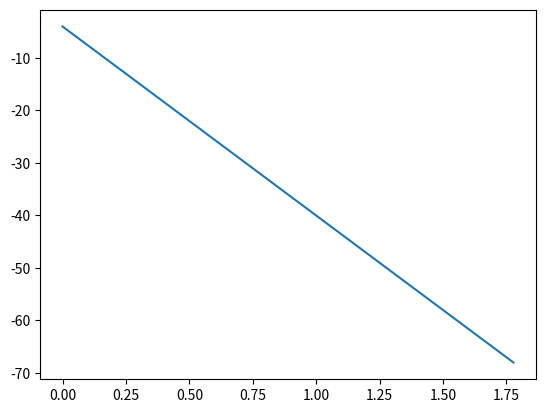
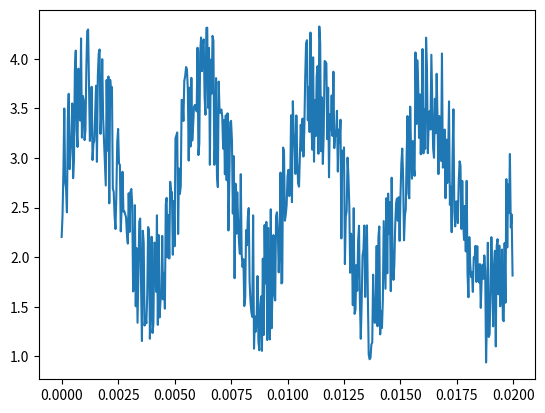

These charts were generated, in order, by the following Python code: (Note: this script raises an exception after producing the figures.)
import numpy as np
import matplotlib.pylab as plt

# Ejercicio1
# A partir de los arrays x y fx calcule la segunda derivada de fx con respecto a x. 
# Esto lo debe hacer sin usar ciclos 'for' ni 'while', solamente puede usar 'slicing' (i.e. a[2:-2])
# Guarde esta segunda derivada en funcion de x en una grafica llamada 'segunda.png'

x = np.linspace(0,2.,10)
fx = np.array([0., 0.0494, 0.1975, 0.4444, 0.7901,1.2346 , 1.7778, 2.4198, 3.1605, 4.])

delta = (x[1]-x[0])/2
k = fx[1::]
j = fx[0:-1]
segunda = (k - 2*fx[1::] + j)/delta**2

plt.figure()
plt.plot(x[0:-1], segunda)
plt.savefig("segunda")


# Ejercicio 2
# Complete el siguiente codigo para recorrer la lista `x` e imprima
# los numeros impares mayores que 100 y que pare de imprimir al encontrar un numero primo.
x = np.int_(np.random.random(100)*10000)
lista = []
primos = []
for i in range(len(x)):
    if (x[i]%2 != 0 and x[i]>100):
        lista.append(x[i])
for i in range(len(lista)):
    for j in range(1, i):
        if (lista[i]%j == 0):
            primos.append(lista[i])          
            
            
#Ejercicio 3
# 'y' es una senal en funcion del tiempo 't' con las unidades descritas en el codigo.
# a. Grafique la senal en funcion del tiempo en la figura 'senal.png' ('y' vs. 't')
# b. Calule la transformada de Fourier (sin utilizar funciones de fast fourier transform) y
# grafique la norma de la transformada en funcion de la frecuencia (figura 'fourier.png')
# c. Lleve a cero los coeficientes de Fourier con frecuencias mayores que 10000 Hz y calcule 
# la transformada inversa para graficar la nueva senal (figura 'filtro.png')
n = 512 # number of point in the whole interval
f = 200.0 #  frequency in Hz
dt = 1 / (f * 128 ) #128 samples per frequency
t = np.linspace( 0, (n-1)*dt, n) 
y = np.sin(2 * np.pi * f * t) + np.cos(2 * np.pi * f * t * t)
noise = 1.4*(np.random.rand(n)+0.7)
y  =  y + noise

plt.figure()
plt.plot(t, y)

def TF(señal):
    lista = []
    N = len(señal)
    for i in range (N):
        v = 0;
        for k in range(N):
            v += señal[k]*np.exp(-2j*np.pi*k*i*(1/N))
        lista.append(v)
    return lista

transfo = TF(y)
N = len(y)
delta = t[1]-t[0]
N_delta = N*delta

x1 =  np.linspace(0, (N/2)-1, N/2)
x2 = np.linspace(-(N/2), -1, N/2)

frecuencias = np.concatenate((x1,x2), axis= None)

plt.figure()
plt.plot(frecuencias,transfo)

tra = np.copy(transfo)

for i in range(len(frecuencias)):
    if(frecuencias[i] > 10000):
        tra[i] = 0

def ITF(señal):
    lista = []
    N = len(señal)
    for i in range (N):
        v = 0;
        for k in range(N):
            v += señal[k]*np.exp(2j*np.pi*k*i*(1/N))
        lista.append(v)
    return lista

inversa = ITF(tra)

plt.figure()
plt.plot(t, inversa) 





